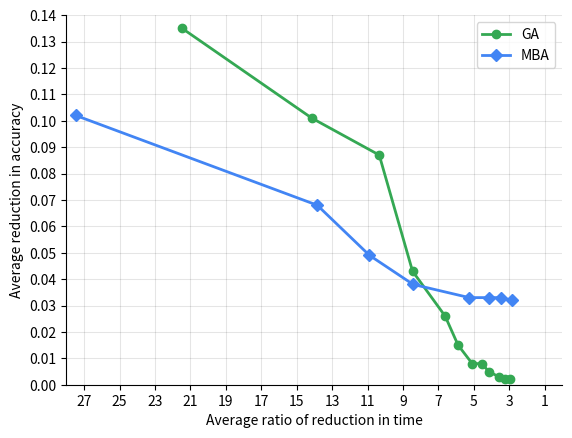

Here is the Python script that generated this plot:
# library imports
import os
import numpy as np
import pandas as pd
import seaborn as sns
import matplotlib.pyplot as plt


class PaperPlots:
    """
    Plots for the paper
    """

    def __init__(self):
        pass

    @staticmethod
    def run():
        """
        Plot all the figures for the paper from the results of the experiments
        """
        PaperPlots.ga_generation_plot()
        #PaperPlots.heatmap()

    @staticmethod
    def heatmap():
        acc_data = [[0.42, 0.43, 0.43, 0.43, 0.58, 0.58, 0.58, 0.58],
                    [0.43, 0.43, 0.43, 0.43, 0.58, 0.69, 0.69, 0.69],
                    [0.43, 0.43, 0.43, 0.43, 0.58, 0.69, 0.69, 0.70],
                    [0.43, 0.43, 0.43, 0.43, 0.58, 0.69, 0.70, 0.70],
                    [0.43, 0.43, 0.43, 0.43, 0.58, 0.70, 0.70, 0.70],
                    [0.43, 0.43, 0.43, 0.43, 0.58, 0.70, 0.70, 0.70],
                    [0.43, 0.43, 0.43, 0.43, 0.58, 0.70, 0.70, 0.70],
                    [0.43, 0.43, 0.43, 0.43, 0.58, 0.70, 0.70, 0.70]]
        acc_data = [[val/0.7 for val in row]for row in acc_data]
        time_data = [[3.24, 3.35, 3.41, 3.17, 3.98, 4.35, 5.31, 5.88],
                    [12.26, 12.11, 12.78, 14.16, 15.71, 17.37, 18.83, 20.04],
                    [35.02, 35.93, 35.56, 35.2, 37.18, 41.1, 42.71, 43.8],
                    [39.31, 40.84, 39.72, 40.69, 43.17, 47.09, 50.78, 54.15],
                    [41.74, 42.07, 41.98, 43.1, 46.57, 51.14, 55.9, 56.89],
                    [44.27, 43.67, 44.12, 44.61, 53.76, 59.52, 60.79, 63.06],
                    [50.71, 51.2, 51.5, 53.71, 58.87, 68.07, 70.25, 75.4],
                    [71.41, 71.03, 71.79, 71.48, 76.05, 80.39, 83.66, 88.46]]
        time_data = [[val/88.46 for val in row]for row in time_data]
        indexes = ["$log_2(n)$, $\sqrt{n}$, 0.01n, 0.05n, 0.1n, 0.25n, 0.5n, n".replace(" ", "").split(",")]
        cols = indexes.copy()
        df = pd.DataFrame(data=acc_data, index=indexes, columns=cols)
        ax = sns.heatmap(df, cmap="coolwarm")
        ax.xaxis.tick_top()
        ax.xaxis.set_label_position('top')
        plt.ylabel("Rows")
        plt.xlabel("Columns")
        plt.tight_layout()
        plt.savefig("acc_heatmap.png")
        plt.close()

        df = pd.DataFrame(data=time_data, index=indexes, columns=cols)
        ax = sns.heatmap(df, cmap="coolwarm")
        ax.xaxis.tick_top()
        ax.xaxis.set_label_position('top')
        plt.ylabel("Rows")
        plt.xlabel("Columns")
        plt.tight_layout()
        plt.savefig("time_heatmap.png")
        plt.close()

        acc_data = np.array(acc_data)
        time_data = np.array(time_data)
        df = pd.DataFrame(data=acc_data * 0.1 + time_data * 0.9, index=indexes, columns=cols)
        ax = sns.heatmap(df, vmin=0, vmax=1, cmap="coolwarm")
        ax.xaxis.tick_top()
        ax.xaxis.set_label_position('top')
        plt.ylabel("Rows")
        plt.xlabel("Columns")
        plt.tight_layout()
        plt.savefig("acc_01_time_09_average_heatmap.png")
        plt.close()
        df = pd.DataFrame(data=acc_data * 0.5 + time_data * 0.5, index=indexes, columns=cols)
        ax = sns.heatmap(df, vmin=0, vmax=1, cmap="coolwarm")
        ax.xaxis.tick_top()
        ax.xaxis.set_label_position('top')
        plt.ylabel("Rows")
        plt.xlabel("Columns")
        plt.tight_layout()
        plt.savefig("acc_05_time_05_average_heatmap.png")
        plt.close()
        df = pd.DataFrame(data=acc_data * 0.9 + time_data * 0.1, index=indexes, columns=cols)
        ax = sns.heatmap(df, vmin=0, vmax=1, cmap="coolwarm")
        ax.xaxis.tick_top()
        ax.xaxis.set_label_position('top')
        plt.ylabel("Rows")
        plt.xlabel("Columns")
        plt.tight_layout()
        plt.savefig("acc_09_time_01_average_heatmap.png")
        plt.close()

    @staticmethod
    def ga_generation_plot():
        """

        :return:
        """
        df = {"GA save time ratio": [21.47, 14.15, 10.34, 08.46, 06.62, 05.89, 05.09, 04.56, 04.15, 03.59, 03.26, 2.96],
              "GA accuracy":        [0.135, 0.101, 0.087, 0.043, 0.026, 0.015, 0.008, 0.008, 0.005, 0.003, 0.002, 0.002],
              "MAB save time ratio": [27.47, 13.84, 10.89, 08.43, 05.26, 04.12, 03.48, 02.87],
              "MAB accuracy":        [0.102, 0.068, 0.049, 0.038, 0.033, 0.033, 0.033, 0.032]}
        ax = plt.subplot(111)
        plt.plot(df["GA save time ratio"],
                 df["GA accuracy"],
                 "-o",
                 color="#34a853",
                 linewidth=2,
                 label="GA",
                 markersize=6)
        plt.plot(df["MAB save time ratio"],
                 df["MAB accuracy"],
                 "-D",
                 color="#4285f4",
                 linewidth=2,
                 label="MBA",
                 markersize=6)
        plt.xlabel("Average ratio of reduction in time")
        plt.ylabel("Average reduction in accuracy")
        plt.grid(alpha=0.1,
                 color="black")
        plt.xlim(28, 0)
        plt.ylim((0, 0.14))
        plt.yticks([0 + 0.01 * i for i in range(15)])
        plt.xticks([2*i + 1 for i in range(14)])
        ax.spines['right'].set_visible(False)
        ax.spines['top'].set_visible(False)
        plt.legend()
        plt.savefig("time_performance.png")
        plt.close()


if __name__ == '__main__':
    PaperPlots.run()
